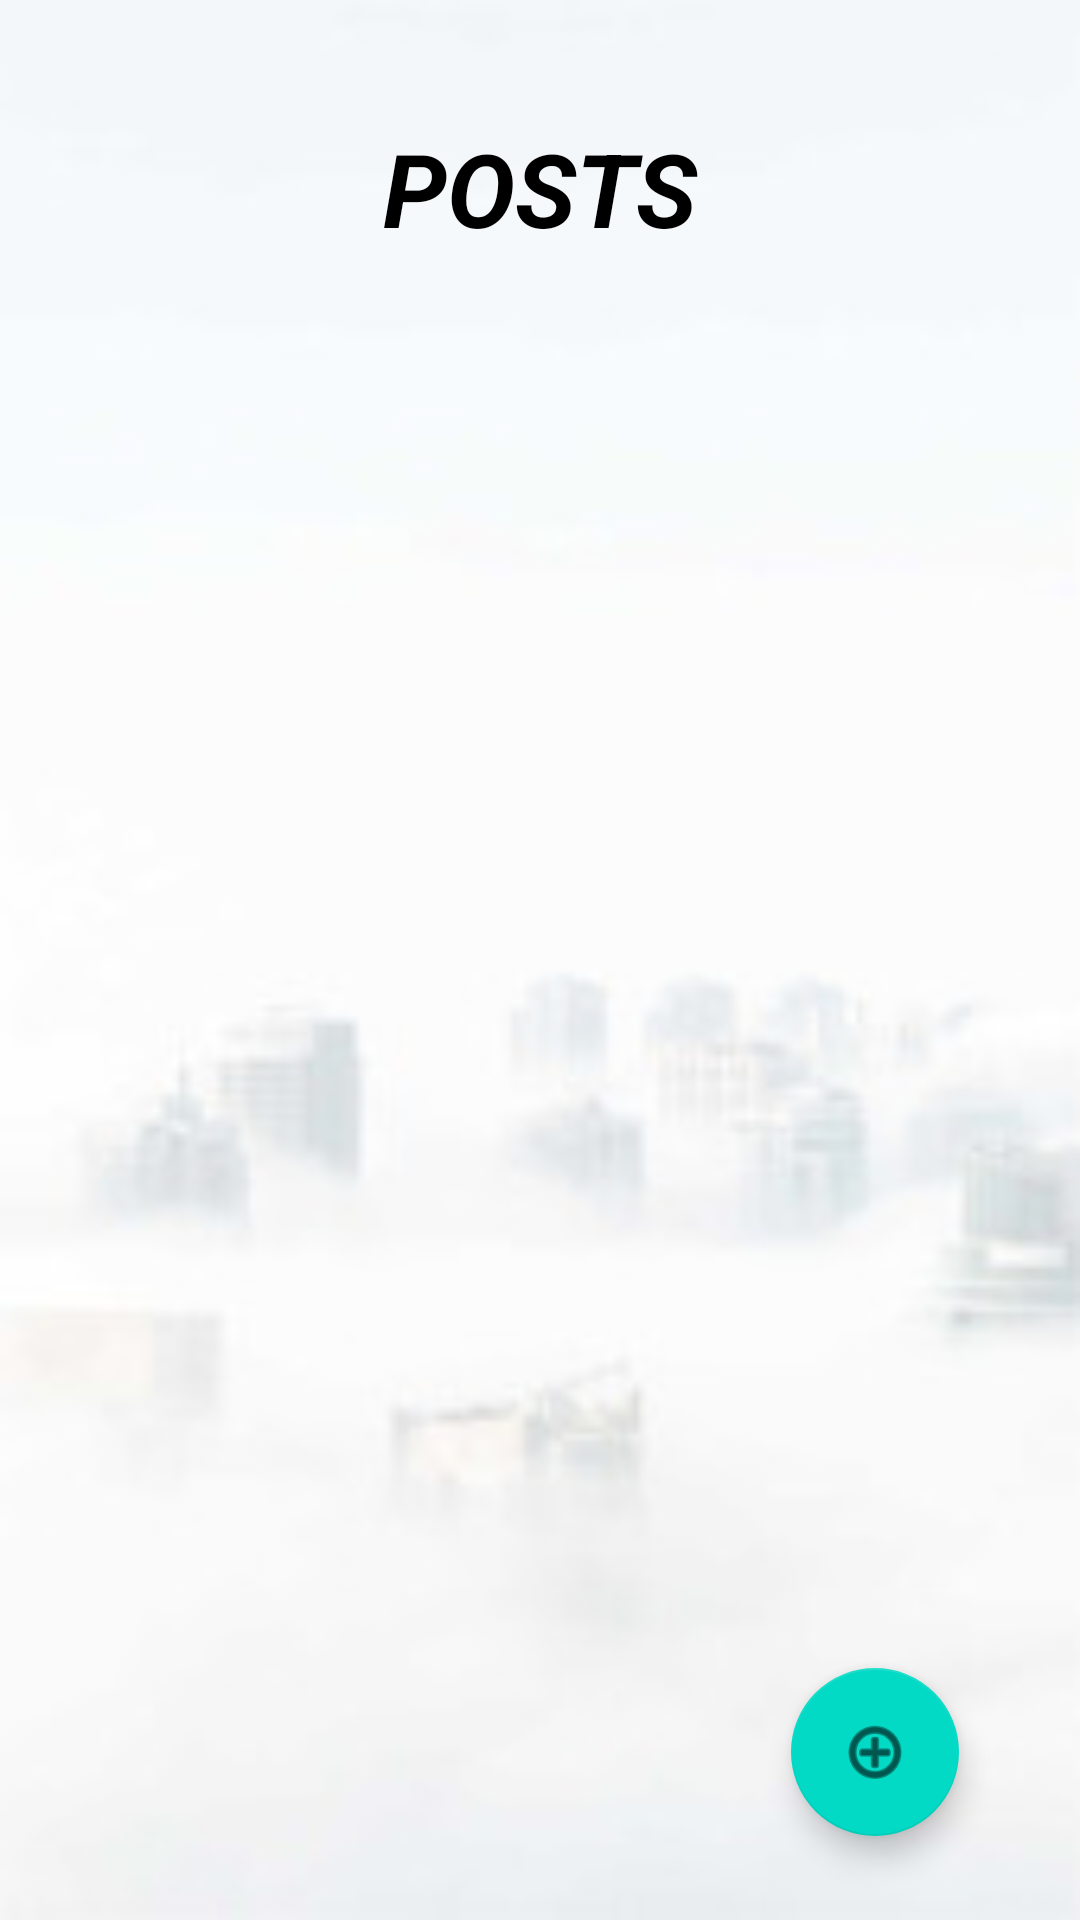

Here is an Android app screen rendered from its layout file. Give the layout XML and the strings, colors and styles it references.
<!-- AndroidManifest.xml: application theme Theme.TravelExperience -->
<!-- res/layout/activity_dataset.xml -->
<?xml version="1.0" encoding="utf-8"?>
<androidx.constraintlayout.widget.ConstraintLayout xmlns:android="http://schemas.android.com/apk/res/android"
    xmlns:app="http://schemas.android.com/apk/res-auto"
    xmlns:tools="http://schemas.android.com/tools"
    android:layout_width="match_parent"
    android:layout_height="match_parent"
    android:background="@drawable/bg"
    tools:context=".dataSet">

    <TextView
        android:id="@+id/P"
        android:layout_width="wrap_content"
        android:layout_height="wrap_content"
        android:layout_marginTop="40dp"
        android:text="POSTS"
        android:textAlignment="center"
        android:textColor="@color/black"
        android:textSize="34sp"
        android:textStyle="bold|italic"
        android:visibility="visible"
        app:layout_constraintEnd_toEndOf="parent"
        app:layout_constraintStart_toStartOf="parent"
        app:layout_constraintTop_toTopOf="parent"
        tools:visibility="visible" />

    <androidx.recyclerview.widget.RecyclerView
        android:id="@+id/PRecyclerView"
        android:layout_width="366dp"
        android:layout_height="614dp"
        app:layout_constraintBottom_toBottomOf="parent"
        app:layout_constraintEnd_toEndOf="parent"
        app:layout_constraintHorizontal_bias="0.488"
        app:layout_constraintStart_toStartOf="parent"
        app:layout_constraintTop_toBottomOf="@+id/P"
        app:layout_constraintVertical_bias="0.875" />

    <ProgressBar
        android:id="@+id/PProgressBar"
        style="?android:attr/progressBarStyle"
        android:layout_width="94dp"
        android:layout_height="104dp"
        android:visibility="invisible"
        app:layout_constraintBottom_toBottomOf="@+id/PRecyclerView"
        app:layout_constraintEnd_toEndOf="parent"
        app:layout_constraintStart_toStartOf="parent"
        app:layout_constraintTop_toTopOf="parent" />

    <com.google.android.material.floatingactionbutton.FloatingActionButton
        android:id="@+id/PFloatingActionButton"
        android:layout_width="wrap_content"
        android:layout_height="wrap_content"
        android:clickable="true"
        app:layout_constraintBottom_toBottomOf="parent"
        app:layout_constraintEnd_toEndOf="parent"
        app:layout_constraintHorizontal_bias="0.867"
        app:layout_constraintStart_toStartOf="parent"
        app:layout_constraintTop_toTopOf="parent"
        app:layout_constraintVertical_bias="0.952"
        app:srcCompat="@android:drawable/ic_menu_add" />

</androidx.constraintlayout.widget.ConstraintLayout>
<!-- resources referenced by this layout -->
<resources>
  <!-- drawable bg: png bitmap (drawable, 19681 bytes) -->
  <style name="Theme.TravelExperience" parent="Theme.MaterialComponents.DayNight.DarkActionBar">
          
          <item name="colorPrimary">@color/purple_500</item>
          <item name="colorPrimaryVariant">@color/purple_700</item>
          <item name="colorOnPrimary">@color/white</item>
          
          <item name="colorSecondary">@color/teal_200</item>
          <item name="colorSecondaryVariant">@color/teal_700</item>
          <item name="colorOnSecondary">@color/black</item>
          
          <item name="android:statusBarColor" tools:targetApi="l">?attr/colorPrimaryVariant</item>
          
      </style>
  <!-- not gathered from this repository: default colours our renderer supplied (Android Studio template values) -->
  <color name="purple_500">#FF6200EE</color>
  <color name="purple_700">#FF3700B3</color>
  <color name="teal_200">#FF03DAC5</color>
  <color name="teal_700">#FF018786</color>
  <color name="black">#FF000000</color>
  <color name="white">#FFFFFFFF</color>
</resources>
